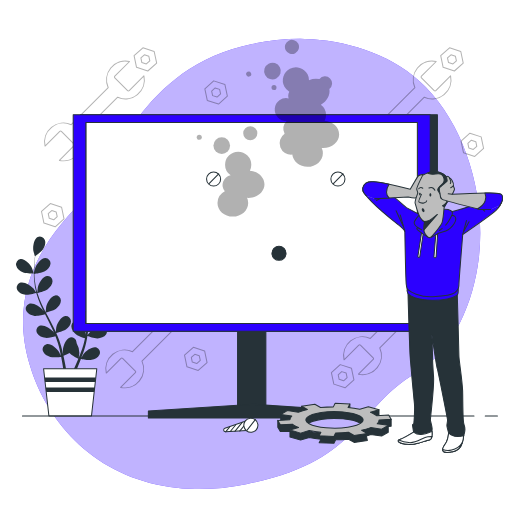
t = 0.00 s
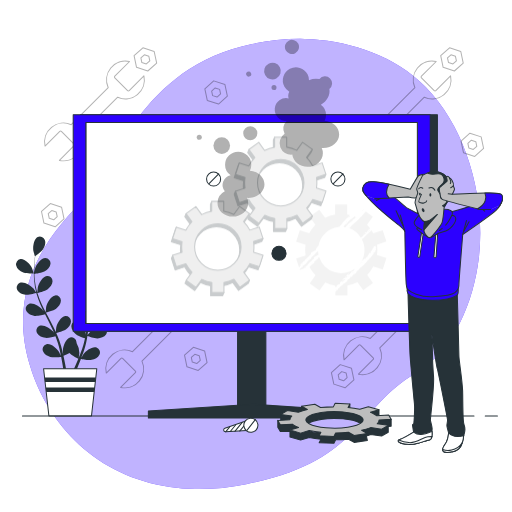
t = 0.23 s
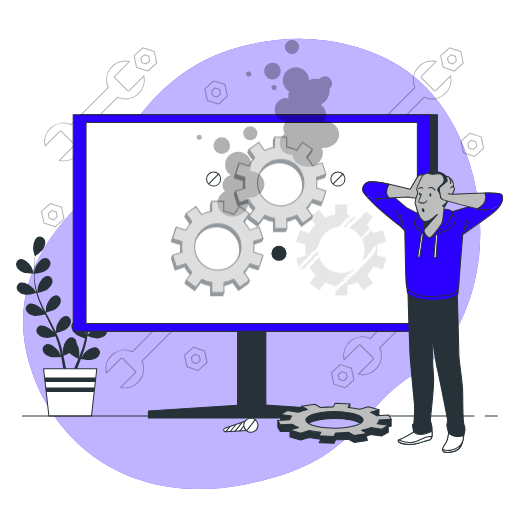
t = 0.45 s
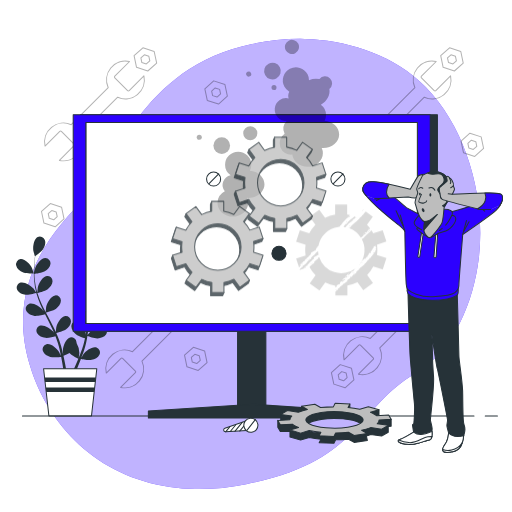
t = 0.68 s
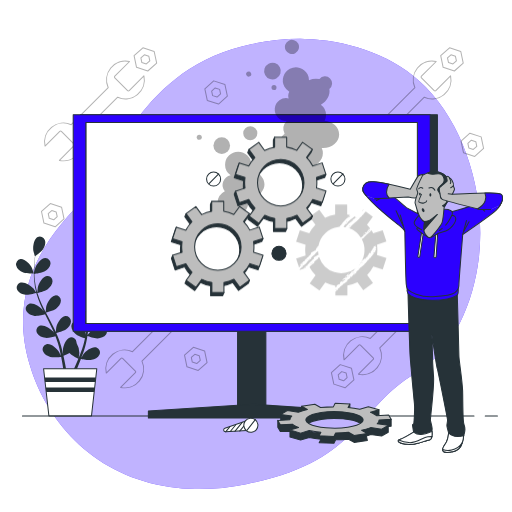
t = 0.90 s

The animated SVG that drew these frames (rendered in a browser with its animation timeline set to each time). Animation: 1 CSS @keyframes rule; one cycle of 0.90 s.

<svg class="animated" id="freepik_stories-computer-troubleshooting" xmlns="http://www.w3.org/2000/svg" viewBox="0 0 500 500" version="1.1" xmlns:xlink="http://www.w3.org/1999/xlink" xmlns:svgjs="http://svgjs.com/svgjs"><style>svg#freepik_stories-computer-troubleshooting:not(.animated) .animable {opacity: 0;}svg#freepik_stories-computer-troubleshooting.animated #freepik--gears-1--inject-16 {animation: 0.9s 1 forwards linear fadeIn;animation-delay: 0s;}            @keyframes fadeIn {                0% {                    opacity: 0;                }                100% {                    opacity: 1;                }            }        </style><g id="freepik--background-simple--inject-16" class="animable" style="transform-origin: 245.758px 257.766px;"><path d="M467.6,251.91c-4.93,41.8-24,90.41-62.14,112.73-57.59,33.75-52.77,85.64-165.19,108.2a231.26,231.26,0,0,1-49.84,4.71,194.66,194.66,0,0,1-24.47-2C94.51,465.12,46.43,415.46,28.79,355.5,5.58,276.66,51.93,225,82.65,193.94s53.23-128,163.57-151A223.75,223.75,0,0,1,297.45,38c39.26,1,82.08,13.86,111.71,40.76q3.33,3,6.5,6.28C456.84,127.33,474.34,194.92,467.6,251.91Z" style="fill: #2C00FF; transform-origin: 245.758px 257.766px;" id="elbdw5l3prg78" class="animable"></path><g id="elvmx4fvts7c"><path d="M467.6,251.91c-4.93,41.8-24,90.41-62.14,112.73-57.59,33.75-52.77,85.64-165.19,108.2a231.26,231.26,0,0,1-49.84,4.71,194.66,194.66,0,0,1-24.47-2C94.51,465.12,46.43,415.46,28.79,355.5,5.58,276.66,51.93,225,82.65,193.94s53.23-128,163.57-151A223.75,223.75,0,0,1,297.45,38c39.26,1,82.08,13.86,111.71,40.76q3.33,3,6.5,6.28C456.84,127.33,474.34,194.92,467.6,251.91Z" style="fill: rgb(255, 255, 255); opacity: 0.7; transform-origin: 245.758px 257.766px;" class="animable" id="elqipdjz4p83"></path></g></g><g id="freepik--Plant--inject-16" class="animable" style="transform-origin: 71.013px 318.623px;"><path d="M22.26,265.78C25.37,267.14,33,267,33,267s-1.64-5-1.78-5.28C29.53,258.2,24.25,252.44,20,253a5.13,5.13,0,0,0-4.12,6.42C16.56,262.42,19.61,264.63,22.26,265.78Z" style="fill: rgb(38, 50, 56); transform-origin: 24.3486px 259.983px;" id="elauuobfer5g" class="animable"></path><path d="M24.88,287.81c3.23.47,10-1.5,10.55-1.65a91.77,91.77,0,0,0,4.12,11.39c.93,2.16,1.94,4.31,3,6.45-.62-.91-1.18-1.72-1.27-1.82-2.53-2.93-9.14-7.09-13.13-5.4a5.12,5.12,0,0,0-2.27,7.29c1.47,2.68,5,4,7.86,4.42s8.72-1.14,10.25-1.57c.41.81.81,1.63,1.22,2.45,2,3.91,3.94,7.81,5.76,11.69.65,1.37,1.23,2.74,1.82,4.11-.55-.81-1-1.48-1.11-1.58-2.53-2.92-9.14-7.09-13.13-5.39a5.13,5.13,0,0,0-2.27,7.28c1.47,2.68,5,4,7.86,4.42s8.15-1,10-1.49c.56,1.42,1.13,2.84,1.6,4.24.31,1,.67,1.87.92,2.86s.54,1.93.81,2.88c.44,1.85.91,3.76,1.3,5.57.28,1.27.52,2.47.77,3.69-.62-1.37-1.9-4-2-4.23-2.05-3.28-8-8.4-12.16-7.33A5.14,5.14,0,0,0,42,343c1,2.87,4.34,4.72,7.1,5.56,3.05.93,9.78.08,10.62,0,.41,2,.78,4,1.1,5.83.73,4.1,1.27,7.77,1.68,10.88h2.84c-.49-3.22-1.14-7.05-2-11.35-.41-2-.88-4.22-1.38-6.46a55.55,55.55,0,0,0,5.93-2.78c2.21,2.4,7.9,5.21,8.63,5.57-.77,1.9-1.54,3.74-2.3,5.47-1.57,3.61-3.06,6.82-4.38,9.55h3.07c1.13-2.52,2.38-5.38,3.68-8.55.79-1.93,1.6-4,2.41-6.15.82.17,7.48,1.53,10.59.83,2.82-.64,6.24-2.23,7.5-5a5.14,5.14,0,0,0-2.83-7.09c-4.11-1.38-10.38,3.29-12.68,6.4-.13.18-1.38,2.34-2.14,3.71.32-.87.65-1.72,1-2.62.65-1.79,1.25-3.59,1.91-5.53.28-.95.57-1.9.85-2.87s.51-2,.78-3c.56-2.34,1-4.75,1.41-7.18,1.56.57,7.15,2.52,10,2.31s6.5-1.26,8.17-3.82a5.14,5.14,0,0,0-1.73-7.44c-3.85-2-10.75,1.68-13.49,4.41-.17.17-1.92,2.35-2.86,3.56.23-1.46.47-2.92.65-4.41.54-4.29.94-8.66,1.37-13,.13-1.34.27-2.66.41-4,.56.21,7.15,2.66,10.39,2.44,2.89-.21,6.5-1.27,8.17-3.83a5.12,5.12,0,0,0-1.72-7.43c-3.85-2-10.76,1.67-13.5,4.4-.2.21-2.71,3.35-3.31,4.18.31-2.93.64-5.84,1.09-8.7a89.63,89.63,0,0,1,2.5-11.45c.25.1,7.12,2.7,10.45,2.46,2.88-.2,6.5-1.26,8.16-3.82a5.13,5.13,0,0,0-1.72-7.44c-3.85-2-10.75,1.68-13.5,4.41-.21.21-2.91,3.59-3.36,4.24.07-.22.11-.45.18-.67a66.15,66.15,0,0,1,4.53-10.82c1-1.93,2-3.72,3.1-5.44,1.23.62,6.88,3.36,9.89,3.48s6.6-.54,8.54-2.9a5.13,5.13,0,0,0-.89-7.58c-3.62-2.4-10.88.49-13.9,2.9-.17.13-1.69,1.65-2.79,2.77.49-.77,1-1.57,1.47-2.3,1.81-2.73,3.64-5.11,5.27-7.22.94-1.18,1.82-2.24,2.65-3.22,1.52,0,7.65-.21,10.33-1.47s5.61-3.52,6.24-6.51a5.13,5.13,0,0,0-4.29-6.31c-4.31-.47-9.43,5.44-11,9-.14.31-1.71,5.33-1.64,5.33h.1c-.82.92-1.68,1.92-2.6,3-1.69,2.07-3.57,4.42-5.45,7.12a90.82,90.82,0,0,0-5.65,9,67.42,67.42,0,0,0-4.83,10.87,1,1,0,0,1,0,.14c0-1.27,0-4.82-.07-5.1-.49-3.83-3.71-10.95-8-11.74a5.12,5.12,0,0,0-5.91,4.82c-.25,3,2,6.1,4.11,8,2.43,2.18,9.18,4.28,9.72,4.44a89.87,89.87,0,0,0-2.85,11.77c-.42,2.32-.76,4.67-1.08,7,0-1.1,0-2.08,0-2.22-.5-3.84-3.72-11-8-11.74a5.12,5.12,0,0,0-5.91,4.82c-.25,3,2,6.1,4.11,8s7.91,3.86,9.43,4.35c-.12.9-.24,1.81-.35,2.71-.52,4.35-1,8.69-1.64,12.94-.21,1.49-.48,3-.75,4.42,0-1,0-1.79,0-1.92-.5-3.83-3.71-11-8-11.74a5.13,5.13,0,0,0-5.92,4.82c-.25,3.05,2,6.1,4.12,8s7.35,3.68,9.15,4.26c-.32,1.49-.63,3-1,4.42-.27,1-.47,1.93-.81,2.9s-.61,1.9-.91,2.84c-.66,1.79-1.32,3.64-2,5.37-.47,1.21-.93,2.35-1.39,3.5.23-1.49.63-4.41.63-4.65A19.89,19.89,0,0,0,74.76,335a6.07,6.07,0,0,0-.07-1.13,5.12,5.12,0,0,0-6.27-4.35c-4.18,1.11-6.84,8.46-7,12.33,0,.22.14,2.71.26,4.28-.21-.91-.41-1.8-.63-2.73-.44-1.86-.94-3.69-1.46-5.67-.28-.94-.57-1.9-.87-2.86s-.67-2-1-2.93c-.83-2.26-1.77-4.52-2.78-6.77,1.62-.39,7.35-1.85,9.66-3.62s4.72-4.63,4.7-7.69a5.12,5.12,0,0,0-5.54-5.25c-4.31.47-8,7.33-8.83,11.12,0,.23-.3,3-.41,4.55-.62-1.35-1.22-2.7-1.89-4-1.93-3.88-4-7.74-6-11.61-.63-1.18-1.24-2.37-1.86-3.55.58-.14,7.43-1.73,10-3.71,2.3-1.75,4.73-4.63,4.71-7.69a5.13,5.13,0,0,0-5.54-5.25c-4.31.47-8,7.33-8.83,11.12-.06.28-.42,4.29-.46,5.31-1.36-2.61-2.69-5.23-3.89-7.86a90.22,90.22,0,0,1-4.23-10.92c.27-.06,7.43-1.69,10.07-3.72,2.3-1.76,4.73-4.63,4.71-7.69a5.13,5.13,0,0,0-5.54-5.25c-4.31.47-8,7.33-8.83,11.12-.06.3-.45,4.6-.46,5.39-.07-.22-.16-.44-.22-.65A66,66,0,0,1,34,273.79c-.24-2.16-.35-4.23-.41-6.24,1.36-.17,7.59-1,10.17-2.56s5.21-4.09,5.52-7.13A5.13,5.13,0,0,0,44.33,252c-4.33,0-8.8,6.4-10,10.08-.07.2-.5,2.31-.8,3.85,0-.91,0-1.85,0-2.72,0-3.28.22-6.28.42-8.93.13-1.51.28-2.88.43-4.15,1.25-.86,6.26-4.4,7.8-6.93s2.74-6,1.61-8.87a5.13,5.13,0,0,0-7-2.9c-3.85,2-4.87,9.74-4.23,13.56.06.32,1.51,5.38,1.58,5.34l.07-.05c-.17,1.22-.33,2.53-.49,4-.26,2.66-.54,5.66-.61,9a89.84,89.84,0,0,0,.25,10.62,67.16,67.16,0,0,0,2,11.73l0,.13c-.68-1.07-2.69-4-2.87-4.21-2.53-2.92-9.14-7.09-13.13-5.39A5.13,5.13,0,0,0,17,283.39C18.5,286.07,22,287.4,24.88,287.81Z" style="fill: rgb(38, 50, 56); transform-origin: 71.3261px 298.108px;" id="el1zrbmbpmgyq" class="animable"></path><path d="M99.18,267.46c.07,0,1.38-5.06,1.43-5.39.53-3.83-.69-11.55-4.59-13.43a5.13,5.13,0,0,0-7,3.09c-1,2.87.28,6.4,1.85,8.82C92.74,263.4,99.18,267.45,99.18,267.46Z" style="fill: rgb(38, 50, 56); transform-origin: 94.6968px 257.821px;" id="el9m88wcrhmoc" class="animable"></path><polygon points="89.33 406.3 47.76 406.3 42.57 360.14 94.53 360.14 89.33 406.3" style="fill: rgb(255, 255, 255); stroke: rgb(38, 50, 56); stroke-linecap: round; stroke-linejoin: round; transform-origin: 68.55px 383.22px;" id="el8no2va2lu5e" class="animable"></polygon><polygon points="43.52 368.6 44.02 373.07 93.07 373.07 93.58 368.6 43.52 368.6" style="fill: rgb(38, 50, 56); transform-origin: 68.55px 370.835px;" id="el60eg6nwh9zi" class="animable"></polygon><polygon points="91.97 382.91 92.47 378.44 44.63 378.44 45.13 382.91 91.97 382.91" style="fill: rgb(38, 50, 56); transform-origin: 68.55px 380.675px;" id="el494c0znb47s" class="animable"></polygon></g><g id="freepik--Tools--inject-16" class="animable" style="transform-origin: 256.395px 212.707px;"><g id="el6rt4sbcxs6m"><path d="M78.8,131,114.93,94.9a18.45,18.45,0,0,0,25.61-20.83L126.16,88.44a1.1,1.1,0,0,1-1.56,0L112.14,76a1.1,1.1,0,0,1,0-1.56l14.38-14.37a18.45,18.45,0,0,0-20.83,25.61L69.56,121.78A18.45,18.45,0,0,0,44,142.61l14.38-14.37a1.09,1.09,0,0,1,1.55,0L72.35,140.7a1.1,1.1,0,0,1,0,1.56L58,156.63A18.44,18.44,0,0,0,78.8,131Z" style="fill: none; stroke: rgb(0, 0, 0); stroke-linecap: round; stroke-linejoin: round; opacity: 0.3; transform-origin: 92.2728px 108.349px;" class="animable" id="el8gs2c28ek15"></path></g><g id="elfyv86afwt6"><path d="M150.57,50.28l-11-3.61-8.63,7.72,2.38,11.34,11,3.6L153,61.61Zm-7.68,12.21-4.36-1.43-.94-4.49,3.42-3,4.35,1.42.94,4.49Z" style="fill: none; stroke: rgb(0, 0, 0); stroke-linecap: round; stroke-linejoin: round; opacity: 0.3; transform-origin: 141.97px 58px;" class="animable" id="elgt07qwqpwf"></path></g><g id="elo4cdnywnev"><path d="M397.78,294.38l-36.13,36.13A18.45,18.45,0,0,0,336,351.34L350.42,337a1.1,1.1,0,0,1,1.56,0l12.46,12.47a1.09,1.09,0,0,1,0,1.55l-14.38,14.38a18.45,18.45,0,0,0,20.83-25.61L407,303.62a18.45,18.45,0,0,0,25.61-20.83l-14.38,14.38a1.1,1.1,0,0,1-1.56,0l-12.46-12.46a1.1,1.1,0,0,1,0-1.56l14.38-14.38a18.45,18.45,0,0,0-20.83,25.61Z" style="fill: none; stroke: rgb(0, 0, 0); stroke-linecap: round; stroke-linejoin: round; opacity: 0.3; transform-origin: 384.303px 317.085px;" class="animable" id="elq02bnu99hm"></path></g><g id="elazs71k48x0l"><path d="M326,375.13l11,3.61,8.62-7.73-2.37-11.33-11-3.61-8.63,7.73Zm7.68-12.21,4.36,1.43.94,4.48-3.42,3.06-4.35-1.43-.94-4.48Z" style="fill: none; stroke: rgb(0, 0, 0); stroke-linecap: round; stroke-linejoin: round; opacity: 0.3; transform-origin: 334.62px 367.405px;" class="animable" id="elnk3tdrt3sc"></path></g><g id="el0x85qungbtc"><path d="M378.25,131,414.38,94.9A18.45,18.45,0,0,0,440,74.07L425.61,88.44a1.09,1.09,0,0,1-1.55,0L411.59,76a1.1,1.1,0,0,1,0-1.56L426,60.05a18.45,18.45,0,0,0-20.83,25.61L369,121.78a18.45,18.45,0,0,0-25.61,20.83l14.38-14.37a1.1,1.1,0,0,1,1.56,0L371.8,140.7a1.1,1.1,0,0,1,0,1.56l-14.38,14.37A18.44,18.44,0,0,0,378.25,131Z" style="fill: none; stroke: rgb(0, 0, 0); stroke-linecap: round; stroke-linejoin: round; opacity: 0.3; transform-origin: 391.696px 108.343px;" class="animable" id="elydc9n14s4r"></path></g><g id="ela57e14owkhw"><path d="M450,50.28l-11-3.61-8.62,7.72,2.37,11.34,11,3.6,8.62-7.72Zm-7.68,12.21L438,61.06,437,56.57l3.42-3,4.35,1.42.94,4.49Z" style="fill: none; stroke: rgb(0, 0, 0); stroke-linecap: round; stroke-linejoin: round; opacity: 0.3; transform-origin: 441.375px 58px;" class="animable" id="el3kkdzjk7z6x"></path></g><g id="elm4jdvzgslj"><path d="M469.88,133.68l-11-3.6-8.63,7.72,2.38,11.33,11,3.61,8.63-7.73Zm-7.68,12.21-4.36-1.42L456.9,140l3.42-3.06,4.35,1.43.94,4.49Z" style="fill: none; stroke: rgb(0, 0, 0); stroke-linecap: round; stroke-linejoin: round; opacity: 0.3; transform-origin: 461.255px 141.41px;" class="animable" id="elput6go8v75"></path></g><g id="eliftdl3sx2sj"><path d="M219.67,82.6l-11-3.61-8.62,7.73,2.37,11.33,11,3.61,8.62-7.73ZM212,94.81l-4.36-1.43-.94-4.48,3.42-3.06,4.35,1.43.94,4.48Z" style="fill: none; stroke: rgb(0, 0, 0); stroke-linecap: round; stroke-linejoin: round; opacity: 0.3; transform-origin: 211.045px 90.325px;" class="animable" id="elka5jqhnf8hf"></path></g><g id="el8rzj41g7m22"><path d="M199.82,342.75l-11-3.61-8.62,7.72,2.38,11.33,11,3.61,8.62-7.72ZM192.13,355l-4.35-1.43-.94-4.49,3.41-3.06,4.35,1.43,1,4.49Z" style="fill: none; stroke: rgb(0, 0, 0); stroke-linecap: round; stroke-linejoin: round; opacity: 0.3; transform-origin: 191.2px 350.47px;" class="animable" id="elmo6kqqm3c1n"></path></g><g id="eljvsi4pe52jn"><path d="M60.15,202.41l-11-3.6-8.62,7.72,2.37,11.33,11,3.61,8.62-7.73Zm-7.69,12.21-4.35-1.42-1-4.49,3.42-3.06,4.35,1.43,1,4.49Z" style="fill: none; stroke: rgb(0, 0, 0); stroke-linecap: round; stroke-linejoin: round; opacity: 0.3; transform-origin: 51.525px 210.14px;" class="animable" id="el4wbkqznu5bb"></path></g><g id="eln145jyssk5b"><path d="M138.63,352.69l36.12-36.13a18.44,18.44,0,0,0,25.61-20.83L186,310.11a1.1,1.1,0,0,1-1.56,0L172,297.65a1.1,1.1,0,0,1,0-1.56l14.37-14.38a18.45,18.45,0,0,0-20.83,25.61l-36.12,36.13a18.45,18.45,0,0,0-25.61,20.83l14.37-14.38a1.1,1.1,0,0,1,1.56,0l12.46,12.46a1.1,1.1,0,0,1,0,1.56L117.8,378.3a18.45,18.45,0,0,0,20.83-25.61Z" style="fill: none; stroke: rgb(0, 0, 0); stroke-linecap: round; stroke-linejoin: round; opacity: 0.3; transform-origin: 152.087px 330.005px;" class="animable" id="elw4qvj34uw9"></path></g><g id="elhkqa56dtsii"><path d="M210.4,271.94l-11-3.61-8.63,7.73,2.38,11.33,11,3.61,8.63-7.73Zm-7.68,12.21-4.36-1.43-.94-4.48,3.41-3.06,4.36,1.43.94,4.48Z" style="fill: none; stroke: rgb(0, 0, 0); stroke-linecap: round; stroke-linejoin: round; opacity: 0.3; transform-origin: 201.775px 279.665px;" class="animable" id="elk2clc2rydor"></path></g></g><g id="freepik--Device--inject-16" class="animable" style="transform-origin: 249.33px 260.08px;"><rect x="232" y="295.89" width="27.63" height="111.46" style="fill: rgb(38, 50, 56); stroke: rgb(38, 50, 56); stroke-linecap: round; stroke-linejoin: round; transform-origin: 245.815px 351.62px;" id="elllrwr1s1sjl" class="animable"></rect><rect x="78.51" y="112.03" width="348.66" height="211.48" style="fill: rgb(38, 50, 56); stroke: rgb(38, 50, 56); stroke-linecap: round; stroke-linejoin: round; transform-origin: 252.84px 217.77px;" id="elpqungwawp7n" class="animable"></rect><rect x="71.49" y="112.03" width="348.66" height="211.48" style="fill: #2C00FF; stroke: rgb(38, 50, 56); stroke-linecap: round; stroke-linejoin: round; transform-origin: 245.82px 217.77px;" id="ela83zk2pu4n" class="animable"></rect><rect x="84.05" y="119.65" width="323.53" height="196.24" style="fill: rgb(255, 255, 255); stroke: rgb(38, 50, 56); stroke-linecap: round; stroke-linejoin: round; transform-origin: 245.815px 217.77px;" id="elz7o8zyqc4cd" class="animable"></rect><rect x="84.05" y="304.07" width="323.53" height="11.82" style="fill: rgb(255, 255, 255); stroke: rgb(38, 50, 56); stroke-linecap: round; stroke-linejoin: round; transform-origin: 245.815px 309.98px;" id="elttu0qf0vl9" class="animable"></rect><polygon points="247.33 394.84 144.9 401.46 144.9 408.13 346.74 408.13 346.74 401.46 247.33 394.84" style="fill: rgb(38, 50, 56); stroke: rgb(38, 50, 56); stroke-linecap: round; stroke-linejoin: round; transform-origin: 245.82px 401.485px;" id="el3l8q5spi4sw" class="animable"></polygon><rect x="84.05" y="119.65" width="323.53" height="196.24" style="fill: rgb(255, 255, 255); stroke: rgb(38, 50, 56); stroke-linecap: round; stroke-linejoin: round; transform-origin: 245.815px 217.77px;" id="elwihvzcjpns7" class="animable"></rect></g><g id="freepik--Floor--inject-16" class="animable" style="transform-origin: 253.855px 406.3px;"><line x1="462.87" y1="406.3" x2="21.94" y2="406.3" style="fill: none; stroke: rgb(38, 50, 56); stroke-linecap: round; stroke-linejoin: round; transform-origin: 242.405px 406.3px;" id="ely9lpehvshta" class="animable"></line><line x1="485.77" y1="406.3" x2="473.9" y2="406.3" style="fill: none; stroke: rgb(38, 50, 56); stroke-linecap: round; stroke-linejoin: round; transform-origin: 479.835px 406.3px;" id="el7sy2htyhfs4" class="animable"></line></g><g id="freepik--Character--inject-16" class="animable" style="transform-origin: 422.46px 304.673px;"><path d="M398.33,282.83s1.66,59,2.5,69.27,3.34,37.3,3.9,42.31-.56,19.21-.56,19.21L402.78,415l1.11,7s-8.91,5.57-13.36,7.24,1.11,3.89,5,4.45A26.61,26.61,0,0,0,407,433.1c4.46-1.11,10-3.06,12-3.34S422,427,422,423.92s-.28-3.34,0-4.74-1.4-7.23-1.68-8.62,3.9-32.85,3.07-42.87-1.12-23.66-1.12-25.05-.55-15.87-.55-15.87,4.73,32,5.29,33.13,9.74,47.59,10,49.82-.84,4.73-.56,6.4,1.67,6.68,1.67,6.68-.84,7.52-3.34,10.86-3.06,6.12-1.67,7.24,4.45,1.11,8.07.28,3.62-.28,7-3.07,4.45-10.85,4.45-11.69,1.4-3.62,1.4-6.68,0-1.67-1.12-6.12-.83-21.71-1.11-31.73-3.62-30.07-3.62-34-1.67-62.08-1.67-62.08S419.77,294,398.33,282.83Z" style="fill: rgb(38, 50, 56); stroke: rgb(38, 50, 56); stroke-linecap: round; stroke-linejoin: round; transform-origin: 421.457px 362.302px;" id="elirs0nlommr" class="animable"></path><path d="M410.73,424.35a11.4,11.4,0,0,1-6.84-2.38s-8.91,5.57-13.36,7.24,1.11,3.89,5,4.45A26.61,26.61,0,0,0,407,433.1c4.46-1.11,10-3.06,12-3.34S422,427,422,423.92c0-1.29-.05-2.08-.09-2.67C418.82,422.55,413.69,424.48,410.73,424.35Z" style="fill: rgb(255, 255, 255); stroke: rgb(38, 50, 56); stroke-linecap: round; stroke-linejoin: round; transform-origin: 405.442px 427.644px;" id="elpa4trq75zv" class="animable"></path><path d="M417.8,426.57c-5.05.4-10.85,6.53-18.59,5.66a31.78,31.78,0,0,1-9.81-2.45c-2.09,1.57,2.68,3.39,6.14,3.88A26.61,26.61,0,0,0,407,433.1c4.46-1.11,10-3.06,12-3.34,1.41-.2,2.38-1.58,2.81-3.48C420.82,426.34,419.56,426.43,417.8,426.57Z" style="fill: rgb(255, 255, 255); stroke: rgb(38, 50, 56); stroke-linecap: round; stroke-linejoin: round; transform-origin: 405.349px 430.158px;" id="elgtvqhgp5ksg" class="animable"></path><path d="M446.89,426.37a12.2,12.2,0,0,1-8.76-3.57s-.84,7.52-3.34,10.86-3.06,6.12-1.67,7.24,4.45,1.11,8.07.28,3.62-.28,7-3.07,4.45-10.85,4.45-11.69a5.16,5.16,0,0,1,.31-1.24A14.9,14.9,0,0,1,446.89,426.37Z" style="fill: rgb(255, 255, 255); stroke: rgb(38, 50, 56); stroke-linecap: round; stroke-linejoin: round; transform-origin: 442.663px 432.287px;" id="el9xpn6htstlk" class="animable"></path><path d="M448.15,438.11c1.48-1.23,2.53-3.51,3.23-5.74l0,.06A15.54,15.54,0,0,1,441,439.5a13.35,13.35,0,0,1-8.65-.55,2.25,2.25,0,0,0,.74,1.95c1.39,1.11,4.45,1.11,8.07.28S444.81,440.9,448.15,438.11Z" style="fill: rgb(255, 255, 255); stroke: rgb(38, 50, 56); stroke-linecap: round; stroke-linejoin: round; transform-origin: 441.857px 437.071px;" id="elanq2zw337ih" class="animable"></path><path d="M397.69,281.06s-.8,3.88.81,5.82,8.08,6.14,23.44,6.31S443.77,290,446,288.5s1.29-7.92,1.29-7.92a68.85,68.85,0,0,1-22.95,5.33C412.08,286.4,397.69,281.06,397.69,281.06Z" style="fill: #2C00FF; stroke: rgb(38, 50, 56); stroke-linecap: round; stroke-linejoin: round; transform-origin: 422.489px 286.888px;" id="elv8b5lmps9is" class="animable"></path><path d="M411,210.14l-14.11-7.34s-17.27-15.12-25.76-20.73-15.69-3.74-16.27,3.17,28.64,29.79,34,34.11,6.48,6.48,6.48,6.48.72,38.57,1,44.76,0,10.36,2,12.24,11.37,7.62,24.47,6.9,19-2,21.45-4,3.88-3.74,3.88-7.19S451.87,229,451.87,229s25.91-17.7,32.53-23.6,7.06-14.25,2.74-15.12-15.26,4.47-19.58,7.2-18.13,7.05-22.88,8.35-9.5,2.73-9.5,2.73S423.23,211.86,411,210.14Z" style="fill: #2C00FF; stroke: rgb(38, 50, 56); stroke-linecap: round; stroke-linejoin: round; transform-origin: 422.406px 234.282px;" id="el121dps1wc24i" class="animable"></path><line x1="395.31" y1="225.83" x2="390.93" y2="209.98" style="fill: none; stroke: rgb(38, 50, 56); stroke-linecap: round; stroke-linejoin: round; transform-origin: 393.12px 217.905px;" id="ell0boefmiw9q" class="animable"></line><line x1="393.43" y1="220.15" x2="386.78" y2="205.82" style="fill: none; stroke: rgb(38, 50, 56); stroke-linecap: round; stroke-linejoin: round; transform-origin: 390.105px 212.985px;" id="elgmseug7ohgh" class="animable"></line><line x1="451.87" y1="228.99" x2="455.53" y2="215.38" style="fill: none; stroke: rgb(38, 50, 56); stroke-linecap: round; stroke-linejoin: round; transform-origin: 453.7px 222.185px;" id="elsgsbsivuqg" class="animable"></line><line x1="453.04" y1="225.56" x2="458.03" y2="216.62" style="fill: none; stroke: rgb(38, 50, 56); stroke-linecap: round; stroke-linejoin: round; transform-origin: 455.535px 221.09px;" id="el2fsn9ooxvie" class="animable"></line><line x1="376.81" y1="190.87" x2="367.67" y2="195.85" style="fill: none; stroke: rgb(38, 50, 56); stroke-linecap: round; stroke-linejoin: round; transform-origin: 372.24px 193.36px;" id="elv5j4kuwhqx" class="animable"></line><line x1="469.04" y1="202.71" x2="473.4" y2="206.24" style="fill: none; stroke: rgb(38, 50, 56); stroke-linecap: round; stroke-linejoin: round; transform-origin: 471.22px 204.475px;" id="el9db0ym4ho1g" class="animable"></line><path d="M411.72,227l-3.6,23.25a.94.94,0,0,0,.79,1.07h0a.93.93,0,0,0,1.07-.79L413.3,228Z" style="fill: rgb(255, 255, 255); stroke: rgb(38, 50, 56); stroke-linecap: round; stroke-linejoin: round; transform-origin: 410.705px 239.166px;" id="elusve4fb8kyl" class="animable"></path><path d="M425.68,227.84l-1.91,22.81a1.06,1.06,0,0,0,1.12,1.15h0a1.06,1.06,0,0,0,1-1l1.53-23.4Z" style="fill: rgb(255, 255, 255); stroke: rgb(38, 50, 56); stroke-linecap: round; stroke-linejoin: round; transform-origin: 425.593px 239.601px;" id="elqshrghkyfa" class="animable"></path><path d="M410.13,209.13s-5.18,5.76-5.61,8.06,3.6,5.18,3.6,5.18-2,.58-.58,1.87,9.79,7.78,12.24,7.78,5.47-3.89,13-5.62,12.81-9.5,12.24-13.1a3.09,3.09,0,0,0-3.75-2.88s1.44-3.16-.86-4.6-7.63-1.44-10.22-1.15S416.61,205.53,410.13,209.13Z" style="fill: #2C00FF; stroke: rgb(38, 50, 56); stroke-linecap: round; stroke-linejoin: round; transform-origin: 424.775px 218.269px;" id="elijd8afurnro" class="animable"></path><path d="M431.85,223a35.46,35.46,0,0,1-2.86,2.1" style="fill: none; stroke: rgb(38, 50, 56); stroke-linecap: round; stroke-linejoin: round; transform-origin: 430.42px 224.05px;" id="el3dokw9pnspn" class="animable"></path><path d="M441.22,210.42s-3.45,6.63-6,9.5" style="fill: none; stroke: rgb(38, 50, 56); stroke-linecap: round; stroke-linejoin: round; transform-origin: 438.22px 215.17px;" id="elqbt19es9d5o" class="animable"></path><line x1="408.12" y1="222.37" x2="411.72" y2="224.39" style="fill: none; stroke: rgb(38, 50, 56); stroke-linecap: round; stroke-linejoin: round; transform-origin: 409.92px 223.38px;" id="el0zmg77n5h1n" class="animable"></line><path d="M357.88,191.28c-1.58-1.44-5.61-5.47-2.44-10.36s8.06-3.17,12.09-3.17,33.1,7.05,33.1,7.05,6.19-10.65,7.49-12.52,6.33-2,6.33-2,1.15.43.58,1.87-1.59.72-1.87,4-1.88,15.11-4.61,16.55-9.93-.29-9.93-.29L365.94,194" style="fill: rgb(189, 189, 189); stroke: rgb(38, 50, 56); stroke-linecap: round; stroke-linejoin: round; transform-origin: 384.723px 182.14px;" id="eluhb51p8432e" class="animable"></path><path d="M365.94,194l14.06-.69a7.27,7.27,0,0,1-2.54-5.5A14.14,14.14,0,0,1,380,180c-5.8-1.27-11-2.29-12.49-2.29-4,0-8.93-1.73-12.09,3.17s.86,8.92,2.44,10.36" style="fill: #2C00FF; stroke: rgb(38, 50, 56); stroke-linecap: round; stroke-linejoin: round; transform-origin: 367.121px 185.707px;" id="el4wywa1jkmjr" class="animable"></path><path d="M412.72,171.27s-6,11.95-5.75,13.39,1,3.17,1,3.74-3.16,7.92-2.59,9.93,3,11.38,5.33,14.69,3.88,3.31,3.88,3.31-1.15,7.91-.28,10.22,3.74,6,5.47,5.47,11.22-11.66,12.09-15,1.87-14.69,1.87-14.69,1.73-3.16,2.73-4.6a22.78,22.78,0,0,0,5.19-13.39c.28-7.48-6.91-14.39-13.39-16.26S415,170,412.72,171.27Z" style="fill: rgb(189, 189, 189); stroke: rgb(38, 50, 56); stroke-linecap: round; stroke-linejoin: round; transform-origin: 423.49px 199.821px;" id="elwnsb3w95tnc" class="animable"></path><path d="M411.57,189.84s-3.16,7-2.59,7.34a6,6,0,0,0,5,1c2.73-.72,2.73-2.16,2.73-2.16" style="fill: none; stroke: rgb(38, 50, 56); stroke-linecap: round; stroke-linejoin: round; transform-origin: 412.811px 194.097px;" id="elfttzmyozkl" class="animable"></path><path d="M414.37,204.81c.4,1,.2,2.08-.43,2.32s-1.46-.41-1.86-1.45-.2-2.08.43-2.32S414,203.77,414.37,204.81Z" style="fill: rgb(38, 50, 56); transform-origin: 413.225px 205.245px;" id="elglz6v80jwt8" class="animable"></path><path d="M414.59,216.33s2.16-.29,3.89-.72,8.64-6.19,8.64-6.19L414,224.53Z" style="fill: rgb(38, 50, 56); stroke: rgb(38, 50, 56); stroke-linecap: round; stroke-linejoin: round; transform-origin: 420.56px 216.975px;" id="ele9wb20dwrya" class="animable"></path><path d="M418.91,183.65s3.75-2.3,5.76,2.16" style="fill: none; stroke: rgb(38, 50, 56); stroke-linecap: round; stroke-linejoin: round; transform-origin: 421.79px 184.434px;" id="eld9xlvbfjuzs" class="animable"></path><path d="M412.87,183.8a2.94,2.94,0,0,0-4,.57" style="fill: none; stroke: rgb(38, 50, 56); stroke-linecap: round; stroke-linejoin: round; transform-origin: 410.87px 183.815px;" id="elzc5nhy3gsj" class="animable"></path><path d="M421.22,190.35c0,.83-.42,1.51-.94,1.51s-.94-.68-.94-1.51.42-1.52.94-1.52S421.22,189.51,421.22,190.35Z" style="fill: rgb(38, 50, 56); transform-origin: 420.28px 190.345px;" id="el3ya9bre5twt" class="animable"></path><ellipse cx="410.05" cy="189.57" rx="0.86" ry="1.38" style="fill: rgb(38, 50, 56); transform-origin: 410.05px 189.57px;" id="elgrg76xuusrv" class="animable"></ellipse><path d="M432.16,200.92a15,15,0,0,0,1.76,1.12c.47-.85,1.74-3.12,2.55-4.28a22.78,22.78,0,0,0,5.19-13.39c.28-7.48-6.91-14.39-13.39-16.26a17.1,17.1,0,0,0-10.56.81c.19.37.85.79,2.64,1.06,3.89.57,8.49-1.3,10.94.43s3.46,6.91,1.3,8.78-6.62,4.89-4.75,7.34a15,15,0,0,1,2.88,5.47c0,.58-.87,1.15,0,1.3s2,.43,2.44-.87,2.74-3.31,3.89-1-.29,5-1.58,6.76A10.58,10.58,0,0,1,432.16,200.92Z" style="fill: rgb(38, 50, 56); stroke: rgb(38, 50, 56); stroke-linecap: round; stroke-linejoin: round; transform-origin: 429.689px 184.833px;" id="eliyf4wdd07bf" class="animable"></path><path d="M479.08,204.67l-11.37-.43s-33.4-8.21-35.84-9.5-1.87-5-2.16-5.91-1-4.75-.29-5.75,6.77-5.62,7.2-6.19-.72-3.31-.43-4,1-.87,1.72-.43a1.92,1.92,0,0,1,.87,1.15s1.44.28,2.73,2.59,1.58,4.17,1.3,5,1.29,2.59,1,3.88a28.16,28.16,0,0,1-2.15,4.61s27.2-1.15,31.81-1.15,15.4-.58,16.69,2,0,7.05-2.16,10.08" style="fill: rgb(189, 189, 189); stroke: rgb(38, 50, 56); stroke-linecap: round; stroke-linejoin: round; transform-origin: 459.894px 188.445px;" id="elf164rjqlzgi" class="animable"></path><line x1="441.66" y1="189.7" x2="437.67" y2="189.2" style="fill: none; stroke: rgb(38, 50, 56); stroke-linecap: round; stroke-linejoin: round; transform-origin: 439.665px 189.45px;" id="elzgktmfy66k" class="animable"></line><path d="M438.78,173.58s1.8,3.58,1.38,4.62l-.41,1" style="fill: none; stroke: rgb(38, 50, 56); stroke-linecap: round; stroke-linejoin: round; transform-origin: 439.502px 176.39px;" id="elzdhb62bn749" class="animable"></path><path d="M442.81,181.21a20.14,20.14,0,0,1-2.65,2.18" style="fill: none; stroke: rgb(38, 50, 56); stroke-linecap: round; stroke-linejoin: round; transform-origin: 441.485px 182.3px;" id="elf8k2iyab9rd" class="animable"></path><path d="M488,200.64c2.16-3,3.46-7.49,2.16-10.08s-11.94-2-16.6-2a10.11,10.11,0,0,1,.19,7.77c-1.28,3.67-4.89,6.22-7.35,7.59l1.31.33,11.37.43" style="fill: #2C00FF; stroke: rgb(38, 50, 56); stroke-linecap: round; stroke-linejoin: round; transform-origin: 478.539px 196.591px;" id="el0sdsswpyoa9r" class="animable"></path></g><g id="freepik--Smoke--inject-16" class="animable" style="transform-origin: 261.67px 125.226px;"><g id="elqwpcclaeaab"><g style="opacity: 0.3; transform-origin: 225.205px 167.36px;" class="animable" id="eliqiuraa6c"><path d="M244,166.67a12.31,12.31,0,0,0,1.42-5.73,12.82,12.82,0,0,0-25.64,0,12.48,12.48,0,0,0,5.43,10.27,9.61,9.61,0,0,0-5.66,15.62,13.08,13.08,0,0,0-7.17,11.37c0,7.36,6.71,13.34,15,13.34s15-6,15-13.34a12,12,0,0,0-1.11-5q.73.06,1.47.06c8.58,0,15.54-6,15.54-13.31C258.22,173,252,167.24,244,166.67Z" id="elqcwfu4rd2b" class="animable" style="transform-origin: 235.33px 179.83px;"></path><circle cx="216.55" cy="142.21" r="8.14" id="el15ktdvjqztw" class="animable" style="transform-origin: 216.55px 142.21px;"></circle><path d="M194.61,131.6a2.47,2.47,0,1,0,2.46,2.47A2.48,2.48,0,0,0,194.61,131.6Z" id="elksmkwy71nc8" class="animable" style="transform-origin: 194.6px 134.07px;"></path><path d="M244.41,137a6.91,6.91,0,1,0-6.9-6.91A6.9,6.9,0,0,0,244.41,137Z" id="ellrg1sagyz4c" class="animable" style="transform-origin: 244.42px 130.09px;"></path></g></g><g id="eliqb6kgo9g7"><g style="opacity: 0.3; transform-origin: 285.805px 100.916px;" class="animable" id="eloy0zm9cg2b"><path d="M267.58,83a2.47,2.47,0,1,0,2.47,2.46A2.46,2.46,0,0,0,267.58,83Z" id="elk6b7drziyl8" class="animable" style="transform-origin: 267.58px 85.47px;"></path><path d="M262.3,62.2a8.14,8.14,0,1,0,11,3.44A8.13,8.13,0,0,0,262.3,62.2Z" id="elz7wcwt7hb4" class="animable" style="transform-origin: 266.084px 69.4052px;"></path><path d="M317,118a12.31,12.31,0,0,0,1.42-5.73,12.46,12.46,0,0,0-5.09-10c6.07-3.37,9.31-9.65,8.33-15.35a6.9,6.9,0,1,0-9.69-9.66,16.77,16.77,0,0,0-10.21,1.1,12.27,12.27,0,0,0-1.4-5.73,12.82,12.82,0,0,0-22.72,11.89,12.35,12.35,0,0,0,4.87,5,8.08,8.08,0,0,0-1.07,4,8,8,0,0,0,.42,2.55,11.17,11.17,0,1,0-2,22.07,11.18,11.18,0,0,0-1.95,12.53A11.17,11.17,0,0,0,285.42,151c.8,6.7,7.16,11.92,14.89,11.92,8.28,0,15-6,15-13.34a12.15,12.15,0,0,0-1.1-5q.72.06,1.47.06c8.58,0,15.53-6,15.53-13.31C331.19,124.3,324.92,118.59,317,118Z" id="el8ddlzsj3tcw" class="animable" style="transform-origin: 299.746px 114.337px;"></path><path d="M241.71,70.19a2.47,2.47,0,1,0,3.33,1A2.46,2.46,0,0,0,241.71,70.19Z" id="el5qn58kgc6cr" class="animable" style="transform-origin: 242.87px 72.3687px;"></path><path d="M288.35,51.91A6.9,6.9,0,1,0,279,49,6.9,6.9,0,0,0,288.35,51.91Z" id="elzhhh4g1x82" class="animable" style="transform-origin: 285.12px 45.8128px;"></path></g></g></g><g id="freepik--Screws--inject-16" class="animable" style="transform-origin: 269.3px 295.06px;"><path d="M215.48,174.83a6.88,6.88,0,1,0-6.88,6.88A6.88,6.88,0,0,0,215.48,174.83Z" style="fill: rgb(255, 255, 255); stroke: rgb(38, 50, 56); stroke-linecap: round; stroke-linejoin: round; transform-origin: 208.6px 174.83px;" id="el9cglqdr1f2" class="animable"></path><line x1="213.56" y1="169.9" x2="204.16" y2="179.3" style="fill: rgb(255, 255, 255); stroke: rgb(38, 50, 56); stroke-linecap: round; stroke-linejoin: round; transform-origin: 208.86px 174.6px;" id="el7umpfqjzttc" class="animable"></line><path d="M279.33,247.37a6.88,6.88,0,1,0-6.88,6.88A6.88,6.88,0,0,0,279.33,247.37Z" style="fill: rgb(38, 50, 56); stroke: rgb(38, 50, 56); stroke-linecap: round; stroke-linejoin: round; transform-origin: 272.45px 247.37px;" id="el7l962ofxzqb" class="animable"></path><path d="M336.88,174.83a6.88,6.88,0,1,0-6.88,6.88A6.88,6.88,0,0,0,336.88,174.83Z" style="fill: rgb(255, 255, 255); stroke: rgb(38, 50, 56); stroke-linecap: round; stroke-linejoin: round; transform-origin: 330px 174.83px;" id="elpgno1pe002" class="animable"></path><line x1="334.96" y1="169.9" x2="325.56" y2="179.3" style="fill: rgb(255, 255, 255); stroke: rgb(38, 50, 56); stroke-linecap: round; stroke-linejoin: round; transform-origin: 330.26px 174.6px;" id="elg85d99vptgm" class="animable"></line><path d="M243.63,409.82l-24,8.34a1.82,1.82,0,0,0-1.21,1.94h0a1.83,1.83,0,0,0,1.93,1.6L245,420.23Z" style="fill: rgb(255, 255, 255); stroke: rgb(38, 50, 56); stroke-linecap: round; stroke-linejoin: round; transform-origin: 231.703px 415.762px;" id="el97lsf89e3r" class="animable"></path><line x1="220.39" y1="421.7" x2="224.34" y2="416.85" style="fill: none; stroke: rgb(38, 50, 56); stroke-linecap: round; stroke-linejoin: round; transform-origin: 222.365px 419.275px;" id="elypzyifikwf" class="animable"></line><line x1="224.88" y1="421.35" x2="230.07" y2="415.03" style="fill: none; stroke: rgb(38, 50, 56); stroke-linecap: round; stroke-linejoin: round; transform-origin: 227.475px 418.19px;" id="elmndg9syef5p" class="animable"></line><line x1="229.39" y1="421.23" x2="236.52" y2="412.48" style="fill: none; stroke: rgb(38, 50, 56); stroke-linecap: round; stroke-linejoin: round; transform-origin: 232.955px 416.855px;" id="elsr3t5y0dxjk" class="animable"></line><line x1="234.12" y1="420.97" x2="242.57" y2="410.62" style="fill: none; stroke: rgb(38, 50, 56); stroke-linecap: round; stroke-linejoin: round; transform-origin: 238.345px 415.795px;" id="el32rqlzelteg" class="animable"></line><path d="M251.83,414.46a6.88,6.88,0,1,0-6,7.66A6.88,6.88,0,0,0,251.83,414.46Z" style="fill: rgb(255, 255, 255); stroke: rgb(38, 50, 56); stroke-linecap: round; stroke-linejoin: round; transform-origin: 245px 415.29px;" id="elo2lg7tqmvcs" class="animable"></path><line x1="249.33" y1="409.79" x2="241.13" y2="420.25" style="fill: rgb(255, 255, 255); stroke: rgb(38, 50, 56); stroke-linecap: round; stroke-linejoin: round; transform-origin: 245.23px 415.02px;" id="eln60sc0zsg68" class="animable"></line></g><g id="freepik--gear-2--inject-16" class="animable" style="transform-origin: 326.645px 413.415px;"><path d="M368.47,408.46l-2.39,3c-.28-.18-.56-.36-.88-.53a28.75,28.75,0,0,0-3.42-1.62l6-1.78,2.32-.54v-.15h.05l-.05,0v-6.59l-11.44,2.19,2,1.69-.9-.26-8.38,2.49c-3.52-.72-2.27-3.53-6.31-3.92l-3.38-1.21-14.39-.64-2.41.06c-5-2.88-9.6-3.22-11.83,4l-5.56-3.11-6.78,1,3.83-2.9-9.92-2.94v6.77L287,404.72H274.16v6.77l10.77,1.58a7.24,7.24,0,0,0-1,1.17l-10.18.49-2.46-4.2v6.77l2.46,4.19,9.41-.45v5.67l10.4,3L302,427.2a110.36,110.36,0,0,0,11.39,1.66l-1.7,3.47,14.39.64,1.72-3.47c4.19,0,8.41-.21,12.53-.6l5.56,3.11,12.86-1.95-1-4.3c1.54-.46,3-.94,4.23-1.46l10.72,1.58,6.44-3.8V416.4l2.84-.13V409.5Zm-70.54-3.1,2.25,1.26c-1.41.31-2.73.65-4,1Zm45.61,18v-3.43l-3.87.11v-.5l-4.09.63c-7.56.22-17.84.53-18.2.53l-.85,1.73c-6.07.32-11.36-.06-14.62-1.89-7.19-4-1.94-8.94,11.74-11s30.58-.48,37.77,3.53C357.88,416.65,354.27,421,343.54,423.34ZM376,417.21l-4-.46,5.23-.25Z" style="fill: rgb(38, 50, 56); stroke: rgb(38, 50, 56); stroke-linecap: round; stroke-linejoin: round; transform-origin: 326.635px 414.835px;" id="el7lzhc5e5wxf" class="animable"></path><polygon points="341.66 394.47 338.37 399.51 341.66 398.7 341.66 394.47" style="fill: rgb(38, 50, 56); stroke: rgb(38, 50, 56); stroke-linecap: round; stroke-linejoin: round; transform-origin: 340.015px 396.99px;" id="el9a41cgvd7oh" class="animable"></polygon><path d="M339.67,417.28c-13.67,2.07-30.58.49-37.76-3.52s-1.94-8.95,11.74-11,30.58-.49,37.77,3.52,1.93,8.94-11.75,11m-32.2-22.5-12.87,2,5.58,3.12a56.76,56.76,0,0,0-8.86,2.64l-10.72-1.57-6.44,3.79,10.77,1.58a5.12,5.12,0,0,0-1.81,3.67l-11.8.56,2.46,4.2,11.83-.57a16.55,16.55,0,0,0,2.51,1.69,28.76,28.76,0,0,0,3.42,1.61l-8.35,2.48,10.4,3,8.38-2.49a113.15,113.15,0,0,0,11.41,1.66l-1.72,3.46,14.39.64,1.72-3.46c4.19,0,8.41-.22,12.53-.61l5.56,3.11,12.86-1.94-5.58-3.12a57.86,57.86,0,0,0,8.86-2.64l10.72,1.57,6.44-3.79-10.77-1.58a5.13,5.13,0,0,0,1.81-3.67l11.8-.57-2.46-4.19-11.83.56a16.55,16.55,0,0,0-2.51-1.68,30.4,30.4,0,0,0-3.42-1.62l8.36-2.48-10.41-3-8.38,2.49a110.37,110.37,0,0,0-11.41-1.66l1.72-3.46-14.39-.65-1.72,3.47c-4.19,0-8.41.22-12.52.6l-5.56-3.11" style="fill: rgb(189, 189, 189); stroke: rgb(38, 50, 56); stroke-linecap: round; stroke-linejoin: round; transform-origin: 326.66px 410.055px;" id="elo1p6sgbkt8e" class="animable"></path></g><g id="freepik--gears-1--inject-16" class="animable animator-active" style="transform-origin: 272.37px 211.295px;"><path d="M246.75,244.13a36.07,36.07,0,0,0-.39-5.23l9.22-3,1.26-3-2,.59-2.85-8.78-9.25,3a35.57,35.57,0,0,0-6.07-8.31l5.7-7.85,1.26-3-2,2.46-8.77-6.37-5.72,7.87a35,35,0,0,0-9.8-3.16v-9.7H207.5l-.76-3-1.25,3v9.73a35,35,0,0,0-9.79,3.2L190,204.7l-6.41,4.66-1.87-.75-.2.49-1.06,2.53,5.73,7.87a35.33,35.33,0,0,0-6,8.34l-6.19-2-1.78-4-1.26,3-3.64,11.2,9.25,3a35.28,35.28,0,0,0-.37,5.07,36.07,36.07,0,0,0,.39,5.23l-5,1.63-2.94-1.65-1.25,3L171,263.56l9.25-3a35.46,35.46,0,0,0,6.08,8.32l-3.55,4.87-.9,0-1.26,3,9.53,6.93,5.72-7.87a35.37,35.37,0,0,0,9.8,3.16v9.7h11.78l1.26-3h-1.26v-6.72a34.94,34.94,0,0,0,9.79-3.2l5.7,7.84,9.54-6.92,1.25-3-2.55,1.23-4.42-6.09a35.37,35.37,0,0,0,6-8.34l9.23,3,3.64-11.2-9.25-3A35.39,35.39,0,0,0,246.75,244.13ZM211.46,266.8a22.67,22.67,0,1,1,22.66-22.67A22.67,22.67,0,0,1,211.46,266.8Z" style="fill: rgb(38, 50, 56); stroke: rgb(38, 50, 56); stroke-linecap: round; stroke-linejoin: round; transform-origin: 212.08px 242.66px;" id="el94f7liagl8h" class="animable"></path><path d="M253.25,260.4l3.64-11.21-9.25-3a36.93,36.93,0,0,0,.36-5.08,35.93,35.93,0,0,0-.38-5.22l9.22-3-3.64-11.21-9.25,3a35.46,35.46,0,0,0-6.08-8.32l5.71-7.85L234,201.6l-5.71,7.86a35.09,35.09,0,0,0-9.81-3.15v-9.7H206.74v9.73a35,35,0,0,0-9.79,3.2l-5.7-7.85-9.53,6.92,5.72,7.88a35.62,35.62,0,0,0-6,8.34l-9.22-3L168.54,233l9.25,3a35.39,35.39,0,0,0-.37,5.07,34.61,34.61,0,0,0,.39,5.23l-9.23,3,3.65,11.21,9.25-3a34.88,34.88,0,0,0,6.07,8.31l-5.7,7.86,9.53,6.92,5.72-7.87a34.62,34.62,0,0,0,9.8,3.16v9.7h11.78v-9.73a35,35,0,0,0,9.79-3.2l5.7,7.85,9.53-6.93L238,265.74a35.33,35.33,0,0,0,6-8.34Zm-63.2-19.29a22.67,22.67,0,1,1,22.66,22.67A22.66,22.66,0,0,1,190.05,241.11Z" style="fill: rgb(189, 189, 189); stroke: rgb(38, 50, 56); stroke-linecap: round; stroke-linejoin: round; transform-origin: 212.715px 241.1px;" id="elv28ee9yct5" class="animable"></path><path d="M308.17,181.45a34.71,34.71,0,0,0-.39-5.23l9.23-3,1.25-3-2,.59L313.37,162l-9.25,3a35.61,35.61,0,0,0-6.08-8.31l5.71-7.85,1.25-3-2,2.46-8.77-6.37-5.71,7.87a35.11,35.11,0,0,0-9.81-3.16v-9.7h-9.77l-.75-3-1.26,3v9.73a35,35,0,0,0-9.79,3.2l-5.7-7.85L245,146.68l-1.86-.74-.21.48L241.89,149l5.72,7.87a35.19,35.19,0,0,0-6,8.35l-6.19-2-1.78-4-1.25,3-3.64,11.2,9.25,3a35.39,35.39,0,0,0-.37,5.07,34.71,34.71,0,0,0,.39,5.23l-5,1.63L230,186.66l-1.26,3,3.64,11.2,9.26-3a35.28,35.28,0,0,0,6.07,8.31l-3.54,4.88-.91,0L242,214l9.53,6.93,5.71-7.87a35.11,35.11,0,0,0,9.81,3.16V226h11.78l1.26-3h-1.26v-6.72a35,35,0,0,0,9.79-3.2l5.7,7.85,9.53-6.93,1.26-3-2.56,1.22-4.42-6.08a35.19,35.19,0,0,0,6-8.35l9.23,3,3.64-11.2-9.26-3A35.39,35.39,0,0,0,308.17,181.45Zm-35.29,22.67a22.67,22.67,0,1,1,22.67-22.67A22.67,22.67,0,0,1,272.88,204.12Z" style="fill: rgb(38, 50, 56); stroke: rgb(38, 50, 56); stroke-linecap: round; stroke-linejoin: round; transform-origin: 273.5px 179.97px;" id="elpva9x51xs9" class="animable"></path><path d="M314.67,197.72l3.64-11.21-9.25-3a35.39,35.39,0,0,0,.37-5.07,36,36,0,0,0-.39-5.23l9.22-3L314.62,159l-9.25,3a34.88,34.88,0,0,0-6.07-8.31l5.7-7.86-9.53-6.92-5.72,7.87a34.72,34.72,0,0,0-9.8-3.16v-9.7H268.17v9.73a35,35,0,0,0-9.79,3.2l-5.7-7.85-9.53,6.93,5.72,7.87a35.33,35.33,0,0,0-6,8.34l-9.23-3L230,170.36l9.25,3a35.42,35.42,0,0,0-.37,5.08,35.93,35.93,0,0,0,.39,5.22l-9.22,3,3.64,11.21,9.25-3a35.46,35.46,0,0,0,6.08,8.32L243.27,211,252.8,218l5.72-7.86a35.13,35.13,0,0,0,9.8,3.15v9.7h11.79v-9.72a34.89,34.89,0,0,0,9.78-3.21l5.71,7.85,9.53-6.92-5.72-7.88a35.58,35.58,0,0,0,6-8.34Zm-63.2-19.28a22.67,22.67,0,1,1,22.67,22.66A22.67,22.67,0,0,1,251.47,178.44Z" style="fill: rgb(189, 189, 189); stroke: rgb(38, 50, 56); stroke-linecap: round; stroke-linejoin: round; transform-origin: 274.155px 178.455px;" id="el58ec1q8894o" class="animable"></path><g id="eldsj3s4ee3ns"><polygon points="296.23 256.29 296.32 256.29 297.83 254.92 296.23 256.29" style="opacity: 0.2; transform-origin: 297.03px 255.605px;" class="animable" id="el2cm7wzfhf7e"></polygon></g><g id="el61mw0dbo8zi"><path d="M294.52,261l-.48.25C294.06,261.38,294.15,261.39,294.52,261Z" style="opacity: 0.2; transform-origin: 294.28px 261.165px;" class="animable" id="el5rjxhsgmlnm"></path></g><g id="elgws5pn1goae"><path d="M295.35,259.27c.14-.18-1,1-1.38,1.48C294.35,260.57,295.43,259.56,295.35,259.27Z" style="opacity: 0.2; transform-origin: 294.666px 260.001px;" class="animable" id="elvx7rt9fl3rj"></path></g><g id="el1hheuicxck4"><path d="M292.75,263.56l4.23-1.37c.32-.32.49-.6.26-.76-.72,1-.63.36-1.15.73v.09c-.13.09-.52.36-.37.09a24.15,24.15,0,0,0,2.94-2c-.42.22.12-.61.14-.76.8-.65.21.19.3.38.4-.37,1.28-.73,1.35-1.29.34-.74-.88.45-1.23.45l2.48-1.83h-.12a1.77,1.77,0,0,0,.8-.65c.05-.37-.49.09-.77.46.89-1.38,2.52-1.45,3-2.91l-.38.24c.14-.19.27-.27.39-.27s0,0,0,0l.77-.48c0-.1,0-.29-.09-.2l.77-.45c1.31-1,0-.66.28-1.12l-.06.06c.3-.41.42-.83.13-.62l1.43-1h0c-.16,0-.29,0-.32-.1l.32.1c.77-.18,2.62-1.89,3.13-1.34a2.43,2.43,0,0,0,.14-.2c0-.1-.05-.21-.07-.32a2.12,2.12,0,0,1-.4.33l.4-.33a22.83,22.83,0,0,1-.4-3.54c-.33.27-.57.51-.58.69l.14-.08-.05.28a.2.2,0,0,1-.09-.2c-.95.57-1.64,1.51-2.39,2l.2.28a5.41,5.41,0,0,0-1.18.92s.11,0,.21,0l.55-.43a1.26,1.26,0,0,1-.55.43A40.83,40.83,0,0,0,303.4,252c.22.1.32.2,1-.35-.75,1.2-2.89,2.28-4.28,3.85h.22l-1,.63c.25-.09.22.1.33.2-1.38,1.47-3.15,3.22-4.36,3.48.51-.28-.36.93.66.29a24.23,24.23,0,0,0-3.37,2.82Zm7.83-5.91.93-.73-.95.92Zm-2.41,2.21-.82.82-.51.27Z" style="opacity: 0.2; transform-origin: 301.86px 254.255px;" class="animable" id="el97voxtncg7j"></path></g><g id="el019gxp4ncw9"><path d="M294,261.29c0-.19.26-.71-.4.2Z" style="opacity: 0.2; transform-origin: 293.825px 261.23px;" class="animable" id="el320fp9a4z2p"></path></g><g id="el66hkn5qh0qu"><path d="M294.09,258.22l1.66-1-.62.27,1-.73C295.83,256.66,294.69,257.29,294.09,258.22Z" style="opacity: 0.2; transform-origin: 295.11px 257.485px;" class="animable" id="elqix4m5ywuv7"></path></g><g id="elrx5guecqzx"><path d="M295,258.14a2.12,2.12,0,0,0-.51.37A3.17,3.17,0,0,1,295,258.14Z" style="opacity: 0.2; transform-origin: 294.745px 258.325px;" class="animable" id="elb9gj2d6o5np"></path></g><g id="elxedpr6qu5n"><path d="M295,258.14c.21-.06-.06.39.6-.07C295.59,257.88,295.32,258,295,258.14Z" style="opacity: 0.2; transform-origin: 295.3px 258.126px;" class="animable" id="eljyw1p6chpij"></path></g><g id="el4p9k10lbmn6"><path d="M328.6,283.44l.51-.78C328.37,282.62,328.71,283.05,328.6,283.44Z" style="opacity: 0.2; transform-origin: 328.855px 283.049px;" class="animable" id="el376bpnenacn"></path></g><g id="elemnxdaumfbs"><polygon points="296.69 256.31 296.32 256.29 296.22 256.38 296.69 256.31" style="opacity: 0.2; transform-origin: 296.455px 256.335px;" class="animable" id="elonwtj1t3yh"></polygon></g><g id="elqv9g2ffm99e"><path d="M337.19,218.46c.41-.17,1.05-.19,1.27-1C337.69,217.52,337.85,218.09,337.19,218.46Z" style="opacity: 0.2; transform-origin: 337.825px 217.96px;" class="animable" id="elj8ypyps7te"></path></g><g id="elt2txsxlbsk"><path d="M328.44,283.7a.49.49,0,0,0,.16-.26Z" style="opacity: 0.2; transform-origin: 328.52px 283.57px;" class="animable" id="el7k5rfs3k97"></path></g><g id="el8xur4hl6azc"><path d="M342.53,210.1l-.16,0c-.15.27-.22.49-.14.52A1.24,1.24,0,0,1,342.53,210.1Z" style="opacity: 0.2; transform-origin: 342.363px 210.36px;" class="animable" id="eluq04k2idfy"></path></g><g id="elvr160klm7k"><path d="M338.29,221h-.24c1.43-1,2.54-3.05,3.78-4.42,0,.18-1.08,1.09-.64,1.29l1.74-1.56c0-.18.71-.92.09-.65a2.67,2.67,0,0,0-.56.64l.05-.37c1.72-1.37.39.57.71.85.71-.92,1.3-.91,1.85-1.46-.05-.56-1.4.73-1-.3a7.57,7.57,0,0,1,3-2.28,2,2,0,0,1,.33-.89c-.45-.2-.91-.39-1.37-.57-2.54,2.34-5.47,3.94-7.44,7.05h.11l-2.19,1.46c-.29.37-.1.75-.55,1.39,0-.3-.34,0-.73.4.74.07,1.46.17,2.17.3A2.94,2.94,0,0,1,338.29,221Z" style="opacity: 0.2; transform-origin: 341.315px 216.58px;" class="animable" id="eltr61lq79dci"></path></g><g id="eltyylr9dsme"><path d="M299.68,254.3c.28-.37-.06-.47.71-.93.08.29.75.49,1.49-.53a6.15,6.15,0,0,0-2.26,1Z" style="opacity: 0.2; transform-origin: 300.75px 253.57px;" class="animable" id="elaotxz2hvrip"></path></g><g id="elykzcdjaoeb"><path d="M301.81,253.45l1-1.25C301.8,252.41,302.1,252.89,301.81,253.45Z" style="opacity: 0.2; transform-origin: 302.31px 252.825px;" class="animable" id="elv08rapniyo"></path></g><g id="elrxmw59yr4bd"><path d="M301.81,253.45l-.31.41A1.34,1.34,0,0,0,301.81,253.45Z" style="opacity: 0.2; transform-origin: 301.655px 253.655px;" class="animable" id="elppcp1lnqeke"></path></g><g id="el3n2hmclp4oh"><polygon points="310.82 240.73 310.83 240.73 310.83 240.72 310.82 240.73" style="opacity: 0.2; transform-origin: 310.825px 240.725px;" class="animable" id="elkq91m0y9tfc"></polygon></g><g id="elsn8j7dgr1t"><path d="M361.23,222.67l-.21-.26c-.15.13-.3.27-.46.43C360.58,223.08,360.93,222.88,361.23,222.67Z" style="opacity: 0.2; transform-origin: 360.895px 222.68px;" class="animable" id="elf3scj4bgy34"></path></g><g id="eljl41yar5ge"><path d="M350.41,259.13c.37-.58.83-.45,1.15-.77-.09-.26-.37-.14-.59-.12-.21.26-.41.51-.63.76A.24.24,0,0,0,350.41,259.13Z" style="opacity: 0.2; transform-origin: 350.95px 258.663px;" class="animable" id="el7vnwzndhs83"></path></g><g id="el1qmfmcmdx0f"><path d="M351.52,258.07c0-.21.37-.57.67-1C351.73,257,351.32,258,351.52,258.07Z" style="opacity: 0.2; transform-origin: 351.829px 257.568px;" class="animable" id="el8qzoptfctif"></path></g><g id="elc3zhrv0ofsf"><path d="M345.67,265.93c-.33.18-1.15.08-1.41.83l.5-.26-.07.11.28.08C344.38,266.32,345.43,266.14,345.67,265.93Z" style="opacity: 0.2; transform-origin: 344.965px 266.345px;" class="animable" id="elxfnt0d7odzm"></path></g><g id="ela6bggznlw7"><polygon points="354.13 231.16 353.68 231.81 354.08 231.44 354.13 231.16" style="opacity: 0.2; transform-origin: 353.905px 231.485px;" class="animable" id="elu47b7qnb2b"></polygon></g><g id="eln2crhxua3xj"><path d="M311.65,251a10,10,0,0,1-1.13,1l.19.29a5.54,5.54,0,0,0-1.18.91.26.26,0,0,0,.21,0l.56-.44a1.33,1.33,0,0,1-.56.44,42.25,42.25,0,0,0-3.46,3.13c.22.1.33.2,1-.35-.75,1.2-2.9,2.28-4.29,3.85h.23l-1,.63c.25-.08.22.11.32.2l-.27.28a35.45,35.45,0,0,0,5.84,7.9l-5.7,7.85,9.53,6.93,5.71-7.87a35.44,35.44,0,0,0,9.81,3.16v2.29a.79.79,0,0,0,.32-.64l-.25.11c.08-.12.16-.16.25-.14s0,0,0,0l.51-.22c0-.08,0-.22-.11-.18l.51-.19c.83-.52-.16-.53,0-.83l0,0c.15-.26.16-.56,0-.46l.92-.49h0a.31.31,0,0,1-.27-.15l.27.15c.57,0,1.68-.95,2.2-.41.14-.23.2-.47,0-.47l0,0a.83.83,0,0,1-.3.22l.3-.22,0,0h0c.56-.49-.53-.29.39-1.05-.1-.1-.17,0-.34.11.21-.23.33-.29.43-.27a.49.49,0,0,1-.14-.27c.2.2.51-.2.65-.43l-.63,0a1,1,0,0,0,.83-.52h-.45c.65-.5.5.42,1-.46l-.42.84c.8-.66,1,0,1.5-.13,1.11-.43,1.44-2,2.7-1.9-.13-.31-.3-.29-.27-.69a1.85,1.85,0,0,1-1.46.47c-1.26.61.59,1.06-.95,1.58-.22-.33.09-.66.52-.81-.22-.27-.73-.07-1.07,0,.72-.46,1.27-1.61,1.67-2h-.05l.09,0,0,0a1.9,1.9,0,0,0,1.09-.62s0-.09,0-.2a.18.18,0,0,1,0,.2c.15.22,1.21-.57,1.3.09.73-.54-.13-.92.92-1.1-.55-.09.19-.64-.35-.65.06.49-1.07.72-1.59.85l.75-1.09c-.14.31.38.18.55.09l-.14-.38c.78.49,1.16-2.07,2.36-1.8-.33.25-.36.72-.83.52-.35.72.59.37.56.84,1.09-.58,1.94-2.26,3.31-2.69-.36,0-.75.41-1.05.18.52-.81,1.92-1,2.92-1.56l-.47-.2c.94-.36.13-.38.94-1,0,.07,0,.29.2.12.55-.59-.22-.33.07-.79.59-.1.61-.26.61-.48A22.66,22.66,0,0,1,311.65,251Zm33.11,12.8c.4.24-.5.88-.64,1.18C343.87,264.46,344.86,264.54,344.76,263.83Z" style="opacity: 0.2; transform-origin: 324.59px 267.31px;" class="animable" id="el3auokbp5plm"></path></g><g id="eluujxyyrovxo"><path d="M361.24,224a1.25,1.25,0,0,0,.14-.31C361.26,223.84,361.23,223.93,361.24,224Z" style="opacity: 0.2; transform-origin: 361.309px 223.845px;" class="animable" id="elx62s1sj7uie"></path></g><g id="elwstaqvmhuw"><path d="M361.46,224.14a.52.52,0,0,0,.35-.15A.68.68,0,0,0,361.46,224.14Z" style="opacity: 0.2; transform-origin: 361.635px 224.065px;" class="animable" id="elqja07g7meb"></path></g><g id="el6d4xk69v6vj"><path d="M361.46,224.14c-.12,0-.2,0-.22-.13a16.67,16.67,0,0,1-2.54,2.92c-.18.47,1-.26,1.35-.44-1.23-.4,1.08-1,1.45-1.94-.25.09-.67.55-.9.54A3,3,0,0,1,361.46,224.14Z" style="opacity: 0.2; transform-origin: 360.091px 225.548px;" class="animable" id="el0ysqxh3f7tv"></path></g><g id="elzy747n3wp0c"><path d="M328.52,283a6,6,0,0,0-1.09.11v0l0,0A.59.59,0,0,0,328.52,283Z" style="opacity: 0.2; transform-origin: 327.975px 283.213px;" class="animable" id="el7z12v1b9npv"></path></g><g id="elmxdqkmahhof"><path d="M359.26,224.6l1.62-1.56c-.41-.39-.67.64-1.15.73.07-.53.7-1,1.23-1.44a37.68,37.68,0,0,0-2.56-2.94l5.7-7.85-6.86-5c-.59.56-1.27,1.33-2,1.91l.21.19-.78.55.36-.09c-.67.64-1.79,1.09-2.38,2,.42-.55.86-.35.95-.16l-2.34,1.64c.09.19-.74,1.11,0,.66l-1,.54.22.1c-2.82,3.41-6.67,4.93-9.07,8.73h.11l-.4.27a22.74,22.74,0,0,1,11.26,9.18,16.57,16.57,0,0,0,3-2.49c-.23,0-.64.36-.75.36,1.19-1,3.29-1.72,3.57-2.93-.68.34-1.48.76-2.21,1.16a.71.71,0,0,1-.39.22c-.46.26-.89.5-1.21.7.59-.81.88-.64,1.21-.7l.39-.22a2.72,2.72,0,0,0,.51-.73l-.61.18c1.25-1.39,1.48-.53,2.48-1l.51-1.11a12.27,12.27,0,0,1,2.61-2.51l-.23-.28C360.66,223.36,359.9,224.37,359.26,224.6Z" style="opacity: 0.2; transform-origin: 352.61px 219.3px;" class="animable" id="elbjxxa1zzcg7"></path></g><g id="el8d50v5ih9t7"><path d="M339.57,271.18l-.2.17A.5.5,0,0,0,339.57,271.18Z" style="opacity: 0.2; transform-origin: 339.47px 271.265px;" class="animable" id="els01jf4p70ff"></path></g><g id="elx3c33kkd9cq"><path d="M339,271.42c.17.22.19.12.39-.07-.3.14-.58-.19-.8.37C338.74,271.7,338.8,271.44,339,271.42Z" style="opacity: 0.2; transform-origin: 338.99px 271.535px;" class="animable" id="ela6ustdlt8ji"></path></g><g id="elup1eob1dybe"><path d="M340.48,269.93c-.18-.66-1,.28-1.25.74C339.49,270.61,340,269.66,340.48,269.93Z" style="opacity: 0.2; transform-origin: 339.855px 270.186px;" class="animable" id="elqxrf5zol9o"></path></g><g id="eljxp7fhl9bb8"><polygon points="339.34 269.48 339.39 269.83 339.7 269.44 339.34 269.48" style="opacity: 0.2; transform-origin: 339.52px 269.635px;" class="animable" id="el4rx4v966yht"></polygon></g><g id="el14f7qzrimtg"><polygon points="342.75 266.2 343.26 265.93 343.25 265.86 342.75 266.13 342.75 266.2" style="opacity: 0.2; transform-origin: 343.005px 266.03px;" class="animable" id="elvdqd7o164ts"></polygon></g><g id="ell5o3z5edrv"><path d="M342.37,270.06c-.49-.34-.2.49-.8.66.2.2.68-.21.95-.21.15-.23-.28-.15-.47-.2A.78.78,0,0,1,342.37,270.06Z" style="opacity: 0.2; transform-origin: 342.061px 270.377px;" class="animable" id="ely36u10hshd"></path></g><g id="eld4zic5n2u6"><path d="M341.05,272l-.18.16A.32.32,0,0,0,341.05,272Z" style="opacity: 0.2; transform-origin: 340.96px 272.08px;" class="animable" id="elf3bonbf5k9s"></path></g><g id="eluhmg8r2bi3i"><path d="M341.05,272l.3-.25C341.13,271.59,341.15,271.82,341.05,272Z" style="opacity: 0.2; transform-origin: 341.2px 271.848px;" class="animable" id="el7v0cmbhzaax"></path></g><g id="elfckj37v29of"><path d="M337.86,216.69l.41-.46c-.44.65,1-.36.28.57-.29.37.75-.36,1.05-.83-.22-.1-.92.73-.86.27l.29-.37C338.6,216.43,338.34,215.76,337.86,216.69Z" style="opacity: 0.2; transform-origin: 338.73px 216.386px;" class="animable" id="elz5l3o7eard"></path></g><g id="elqdcbhpa9lyi"><path d="M360.58,251.54c-.25.14-.34.11-.46.56C360.37,252,360.6,251.68,360.58,251.54Z" style="opacity: 0.2; transform-origin: 360.351px 251.82px;" class="animable" id="elpm7zj573ld"></path></g><g id="elt2nec4hmp4j"><path d="M353.74,256c-.08,0-.63.64-.83.45l.15.45c.22-.35.75-.4.68-.22C353.78,256.25,354.12,256.15,353.74,256Z" style="opacity: 0.2; transform-origin: 353.414px 256.45px;" class="animable" id="elg1jkgk9axfc"></path></g><g id="eltqf26vanw5"><path d="M357.33,252c-.22.34-1,.39-.78.87l.74-.47C357.27,252.17,357.61,252.07,357.33,252Z" style="opacity: 0.2; transform-origin: 356.976px 252.435px;" class="animable" id="eluwnhtjxb4rb"></path></g><g id="elge6sdlhgt3r"><path d="M368.53,244.13a34.71,34.71,0,0,0-.39-5.23l9.23-3-3.64-11.2-9.25,3c-.53-1-1.11-1.94-1.72-2.88a3.24,3.24,0,0,1-1.07.86c0,.18.4-.28.23.1-2,1.93-5.32,4.48-7.44,7.07-.3-.15-.76.08-1.31.48A22.65,22.65,0,0,1,352,256.91a1.7,1.7,0,0,1,.63-.17c-.24-1.17,1.71-2,1.18-2.54,0,.07.38.1.52-.2H354c.41-.91,1.14-.16,1.43-.69-.11-.09-.27,0-.46-.06.76-1,2.05-.72,2.61-1.93-.1,0-.19-.05-.26.06s.06-.18.49-.34l-.11.52c1.1.17,1-1.51,1.87-2.07-.19,0-.74.48-.62,0,.47-.48,1.1.25,1.34-.65-.33.18-.57-.21-.88,0a1.52,1.52,0,0,1-.25.26.78.78,0,0,1,.25-.26c.33-.41.4-.86.78-.75a.28.28,0,0,0,0-.34.37.37,0,0,1-.18,0c0-.08.11-.06.18,0,.43,0,.67-.56.86-.86l-.18-.06c1.1.18.79-.73,1.44-1.3l-.28-.08c.33-.18.94-.35,1.11-1.05h-.45c.51-.2.83-1.2,1.46-1.16.07-.19-.73-.07-.18-.67.27,0,.86-.3.81-.66-.1-.1-.29-.15-.34.11-.08.11,0,.07.1.1l-.36,0c.28-.6.52-.2.88-.77,0-.22-.36,0-.54-.09l2.14-1.38c.2.12.06.43.42.46l-.54.67c0,.55.63,0,1-.21l-.39.44a.07.07,0,0,0,.1,0l-.32.3c1.19-.49-.36,1.34.81.71a1.62,1.62,0,0,1-.95.28c-.49.34-.21.41-.27.67l.85-.37c-1.05.86.38.18-.13,1.06-1,.61-.65,1.87-1,2.31-.88.77,0-.62-.65-.26-.49.41,0,.4-.27.75l-.55-.16c-.57.46.31.36-.11.52-.19.63.27,0,.65.18-.18,0-.76.33-.81.66.1.1.66-.43.35,0-1.46,1.09-1.37,1.81-2.56,2.9l.28.08c-.17.09-.35.11-.41.3l.18,0a16.75,16.75,0,0,0-2.25,1.89l.6-.17-.93.43.4.24c-.55-.08-1.14.91-1.87,1.46l.21.19-.51.27h.27c-.39.37-1.18.48-1.46,1.09.22-.35.61-.1.72.07l-1.5.81c.11.16-.35.72.16.52l-.69.21.2.13c-1.51,2.1-4.23,2.49-5.33,5l.09,0-1.43.68c-.15.24.08.57-.14,1-.15-.45-.64.57-1.09.51-.13.38.2.2.39.25-.72,1.31-2,1.62-2.92,2.94a11.36,11.36,0,0,1,1.39-2.35c-1.07.73-.92,1.18-2,2.05l.59-.32c-.06.95-1.72,1.23-1.37,1.88-.64.5-1.63.49-2.24,1.28l.73.14-.63.64-.31-.29c-.22.19-.27.35-.22.45a1.52,1.52,0,0,1,.47,0c-.22.12-.41.09-.47,0-.77.09-1.19.89-2.06,1.23l.09.21c.1,0,.18,0,0,.17l0-.17a1.15,1.15,0,0,1-.24,0c.15.38-.43.76-.21,1,.25-.14.83-.45.63-.57.79-.19-.43.76-.74,1.08.2-.48-.28-.07-.53.06,0,.07.09,0,.18.06-.43.76-1.4.21-1.28,1.14l-.38-.18-.27.68c-.6-.52-.72.61-1.32.17-.55.53.39.25.14.38-.39.62-1.78,1-1.69,1.43l.09,0,0,.22a.32.32,0,0,1-.12-.18c-.63.25-1,.84-1.46,1.1l.21.27a1.88,1.88,0,0,0-.74.47.23.23,0,0,0,.17,0l.34-.23a.46.46,0,0,1-.34.23,15.08,15.08,0,0,0-2.08,1.75c.2.13.3.23.71-.07-.34.8-1.81,1.2-2.58,2.15l.18,0-.43.18v.26a.19.19,0,0,0,.06.07l-.06.06v3.3h11.78v-9.73a35,35,0,0,0,9.79-3.2l5.7,7.84,9.53-6.92-5.72-7.88a35.13,35.13,0,0,0,6-8.34l9.22,3,3.65-11.2-9.26-3A35.39,35.39,0,0,0,368.53,244.13Zm-10.67,6.43c.44-.69.15-.16.8-.66Z" style="opacity: 0.2; transform-origin: 352.445px 256.57px;" class="animable" id="el2d3dq8isi36"></path></g><g id="elf2jsf4qi1yt"><path d="M298,244.13a34.71,34.71,0,0,0,.39,5.23l-9.23,3,2.83,8.7a10.84,10.84,0,0,0,2.12-2.64l-1.54.91c.71-.83,2.37-1.83,1.84-2.22-.73,1-.64.36-1.16.73v.09c-.13.09-.52.36-.37.09a24.24,24.24,0,0,0,2.95-2c-.43.22.11-.61.13-.76.8-.65.21.19.3.38.4-.37,1.28-.73,1.36-1.29.33-.74-.89.45-1.24.44L298.8,253h-.12a1.84,1.84,0,0,0,.8-.65c0-.37-.48.09-.77.46.89-1.38,2.52-1.45,3-2.91l-.38.24c.15-.19.27-.27.39-.28v0l.77-.49c0-.09,0-.28-.08-.19l.76-.45c1.32-1,0-.66.28-1.13l-.06.06c.3-.41.42-.82.13-.61l1.43-1h0c-.16,0-.28,0-.32-.1l.32.1c.77-.18,2.62-1.9,3.13-1.34.29-.37.44-.72.22-.66l-.06.06a2.7,2.7,0,0,1-.48.41l.48-.41s0,0,.05-.06h0c.94-.86-.62-.19.91-1.57-.1-.1-.24.09-.5.27.37-.39.56-.51.68-.52a.39.39,0,0,1-.1-.31c.21.19.77-.46,1.06-.83l-.85.18a2.77,2.77,0,0,0,1.31-1l-.61.17c.51-.43.65-.36.78-.32a22.67,22.67,0,0,1,19.55-18.48,1.24,1.24,0,0,0,.45-.76c.21.09,0,.4-.31.75q.3,0,.6-.06l-.15,0c1.41-.82.32-.56,1.64-1.66,0,.09-.05.38.23.1,1-1-.19-.38.38-1.12,1.75-.72.25-.93,2.07-2.21h-.23c1.43-1,2.53-3,3.77-4.42,0,.18-1.08,1.09-.64,1.29L340,212c0-.18.71-.92.09-.65a2.67,2.67,0,0,0-.56.64l.06-.38c1.71-1.36.39.58.7.86.71-.92,1.3-.91,1.85-1.46,0-.57-1.4.73-1-.3a3.18,3.18,0,0,1,.67-.76c-.92-.22-1.84-.42-2.78-.58v-9.7H327.27v9.73a35,35,0,0,0-9.79,3.2l-5.7-7.85-9.53,6.93L308,219.5a35.33,35.33,0,0,0-6,8.34l-9.22-3-3.65,11.2,9.26,3A35.28,35.28,0,0,0,298,244.13Zm-5.75,15-.83.08C292,258.74,292.33,259,292.2,259.12Zm2.26-2.77-.51.27,1.33-1.09Zm3.21-2.84,0-.19.92-.73Z" style="opacity: 0.2; transform-origin: 315.635px 230.365px;" class="animable" id="el2w2hw8xmwwo"></path></g><g id="ela0ydvypwqdw"><path d="M350.58,261.78c-.2-.13-.58.38-.63,0l.15-.23c-.22.34-.56-.23-.75.4l.23-.28c-.21.42.71-.07.34.51C349.77,262.44,350.44,262.08,350.58,261.78Z" style="opacity: 0.2; transform-origin: 349.965px 261.91px;" class="animable" id="el8ni7s5vvrgx"></path></g><g id="elxosgx9dk4ce"><path d="M361.69,247.75l.09,0a.63.63,0,0,1,.07-.27C361.75,247.52,361.66,247.57,361.69,247.75Z" style="opacity: 0.2; transform-origin: 361.767px 247.615px;" class="animable" id="el6hoaz3ujs26"></path></g><g id="eloq5dd0yo3cf"><path d="M364.85,245.29l.25-.13c.13-.38-.3-.22-.54,0C364.66,245.17,364.67,245.31,364.85,245.29Z" style="opacity: 0.2; transform-origin: 364.842px 245.112px;" class="animable" id="eliwx08cnx7k"></path></g><g id="elui5oxexwsts"><path d="M360.7,251.78c.41-.29.74.14.93-.42C361.31,251.61,361,251.11,360.7,251.78Z" style="opacity: 0.2; transform-origin: 361.165px 251.57px;" class="animable" id="elb29jc1y9yc"></path></g><g id="eluuknahtj53n"><path d="M361.16,247.12c.22,0,.75-.26.89,0,.28-.46.57-.93-.11-.82l-.3.4c.16-.17.17-.09.26-.07C361.77,247,361.41,247,361.16,247.12Z" style="opacity: 0.2; transform-origin: 361.759px 246.702px;" class="animable" id="el1ea38wreigg"></path></g><g id="el6muqdgs2b1"><path d="M362.08,247.38a.32.32,0,0,0,0-.25l-.2.37C362,247.48,362.05,247.47,362.08,247.38Z" style="opacity: 0.2; transform-origin: 361.993px 247.315px;" class="animable" id="elpdzj6vw0l6n"></path></g><g id="elfy2ynmnnyw9"><path d="M350,262.71c-.6-.11-.36.37-.8.52C349.48,263.19,350,263.3,350,262.71Z" style="opacity: 0.2; transform-origin: 349.6px 262.962px;" class="animable" id="eleiwr4ev7zwg"></path></g><g id="elro2t46oa5ct"><path d="M355,205.08a.3.3,0,0,1,0-.1l-.19-.14c-.49.39-1.15.71-1,1.15Z" style="opacity: 0.2; transform-origin: 354.394px 205.415px;" class="animable" id="eluvuaezyvgz"></path></g><g id="elw4annkdfko"><polygon points="299.12 260.62 299.2 260.62 300.72 259.25 299.12 260.62" style="opacity: 0.2; transform-origin: 299.92px 259.935px;" class="animable" id="elxkxp00734t"></polygon></g><g id="elq9utazhdot"><path d="M298,261.82l1-.73a2.64,2.64,0,0,0-1.68,1l.92-.3.35-.21Z" style="opacity: 0.2; transform-origin: 298.16px 261.59px;" class="animable" id="el8cu1qznanfi"></path></g><g id="elc5ko7z85dxf"><path d="M340.33,222.6l.16.05a1.16,1.16,0,0,0,.86-.86C340.7,221.84,340.7,222.25,340.33,222.6Z" style="opacity: 0.2; transform-origin: 340.84px 222.22px;" class="animable" id="elv17m9m2oef"></path></g><g id="elktm88bvw9xp"><path d="M342.49,220.3c-.22-.09-.92.73-.86.27l.29-.37c-.43.56-.69-.1-1.17.82l.41-.45c-.44.64,1-.37.28.56C341.15,221.5,342.19,220.77,342.49,220.3Z" style="opacity: 0.2; transform-origin: 341.62px 220.716px;" class="animable" id="elz82esjcyi8"></path></g><g id="elnlmdlfpp2g"><path d="M304.39,258.19a1.44,1.44,0,0,0,.31-.4Z" style="opacity: 0.2; transform-origin: 304.545px 257.99px;" class="animable" id="el5nc0twntq3h"></path></g><g id="elqqi7msegty8"><path d="M304.76,257.17a6.36,6.36,0,0,0-2.25,1l.05.47c.29-.37-.05-.47.72-.93C303.35,258,304,258.19,304.76,257.17Z" style="opacity: 0.2; transform-origin: 303.635px 257.905px;" class="animable" id="elbofknqihemj"></path></g><g id="el50ple996yi3"><path d="M354.57,204.61l-.34.47a5.6,5.6,0,0,0,.49-.36Z" style="opacity: 0.2; transform-origin: 354.475px 204.845px;" class="animable" id="elrjzyks9hwqe"></path></g><g id="elfbv19dmg7mw"><path d="M304.7,257.79l1-1.26C304.69,256.74,305,257.22,304.7,257.79Z" style="opacity: 0.2; transform-origin: 305.2px 257.16px;" class="animable" id="el5a6kqjcdu5"></path></g><g id="elg06hgv1cdj"><path d="M347.94,212.07c-.15.09-.27.14-.33.08l0,.57a2.16,2.16,0,0,1,.59-.52Z" style="opacity: 0.2; transform-origin: 347.905px 212.395px;" class="animable" id="elhl3lqpewwyf"></path></g><g id="el9m55mx0ai06"><path d="M345.12,214.92c0-.28.71-.92,1.27-1.57C345.8,213.34,344.89,214.82,345.12,214.92Z" style="opacity: 0.2; transform-origin: 345.737px 214.135px;" class="animable" id="elv0nnr3j3ru9"></path></g><g id="el64g4gi2a83w"><polygon points="299.58 260.64 299.2 260.62 299.1 260.72 299.58 260.64" style="opacity: 0.2; transform-origin: 299.34px 260.67px;" class="animable" id="ellteg37osu0a"></polygon></g></g><defs>     <filter id="active" height="200%">         <feMorphology in="SourceAlpha" result="DILATED" operator="dilate" radius="2"></feMorphology>                <feFlood flood-color="#32DFEC" flood-opacity="1" result="PINK"></feFlood>        <feComposite in="PINK" in2="DILATED" operator="in" result="OUTLINE"></feComposite>        <feMerge>            <feMergeNode in="OUTLINE"></feMergeNode>            <feMergeNode in="SourceGraphic"></feMergeNode>        </feMerge>    </filter>    <filter id="hover" height="200%">        <feMorphology in="SourceAlpha" result="DILATED" operator="dilate" radius="2"></feMorphology>                <feFlood flood-color="#ff0000" flood-opacity="0.5" result="PINK"></feFlood>        <feComposite in="PINK" in2="DILATED" operator="in" result="OUTLINE"></feComposite>        <feMerge>            <feMergeNode in="OUTLINE"></feMergeNode>            <feMergeNode in="SourceGraphic"></feMergeNode>        </feMerge>            <feColorMatrix type="matrix" values="0   0   0   0   0                0   1   0   0   0                0   0   0   0   0                0   0   0   1   0 "></feColorMatrix>    </filter></defs></svg>